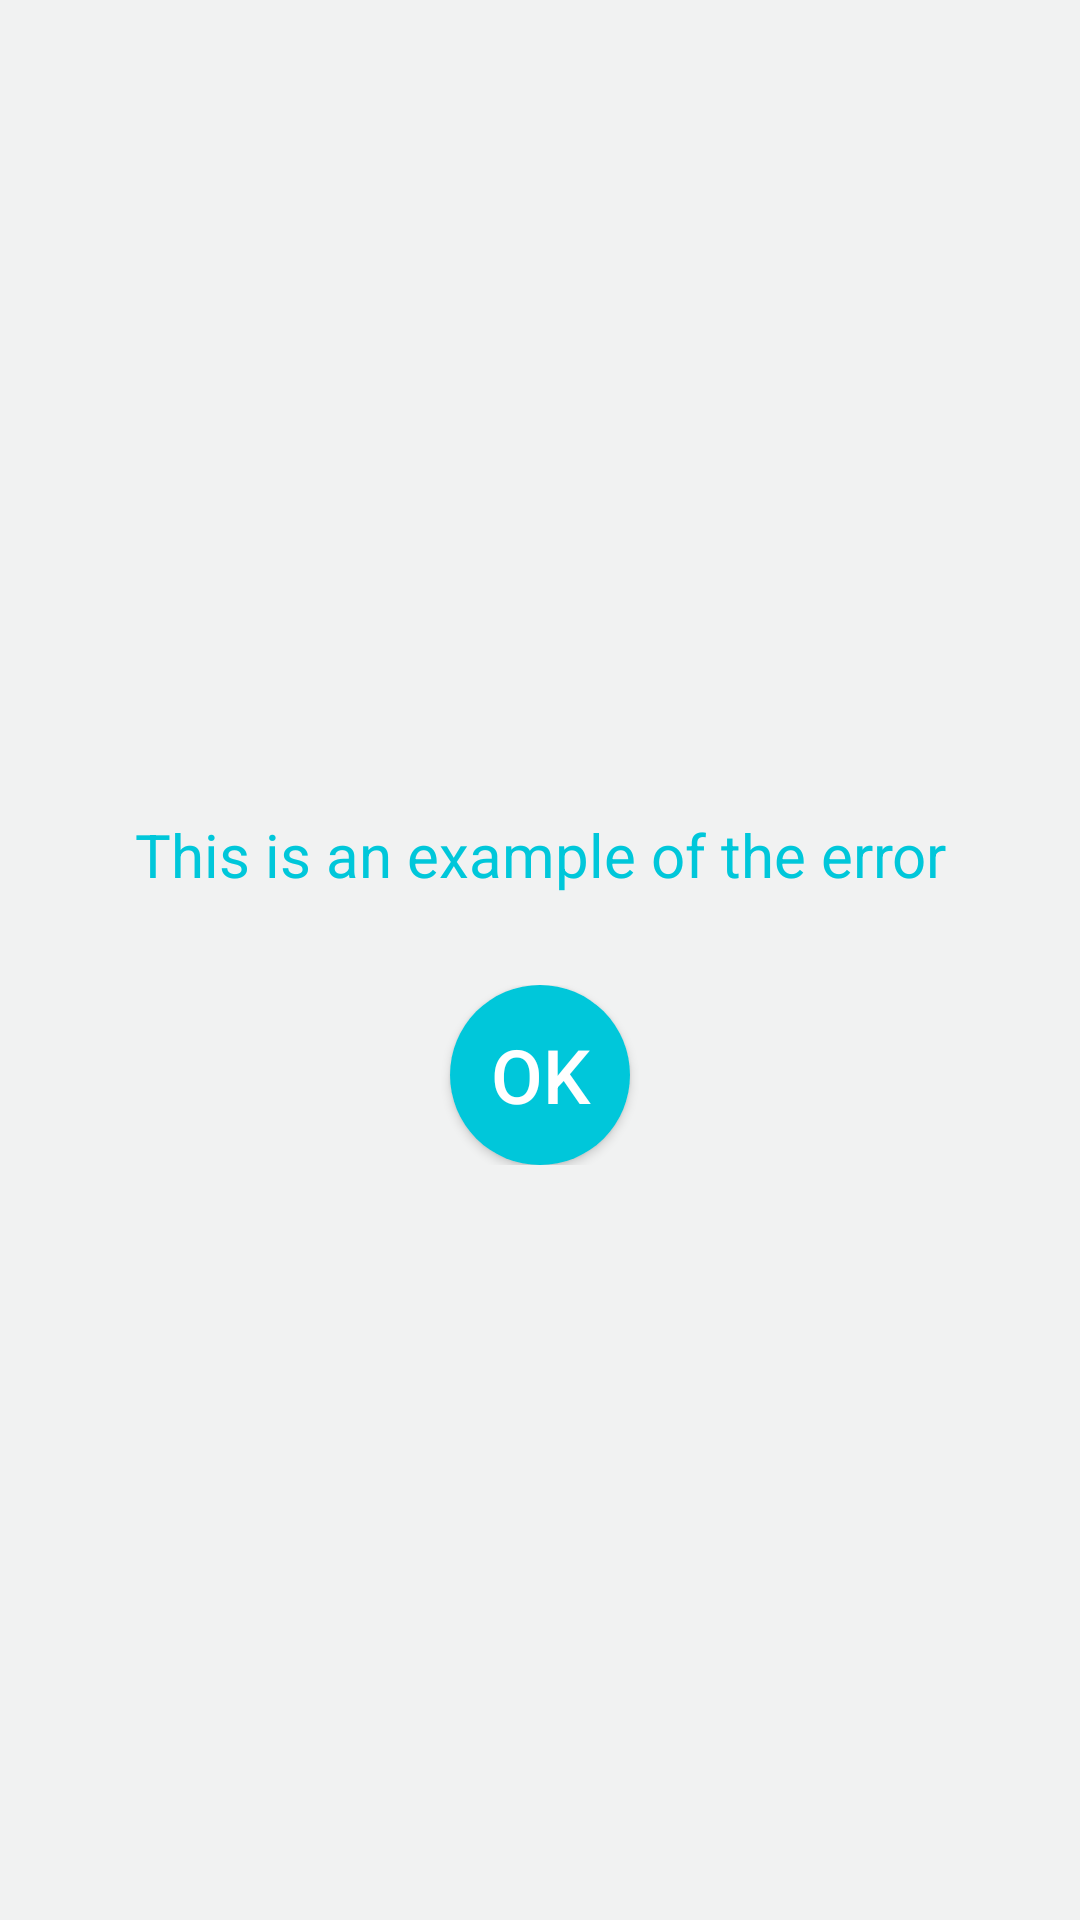

Write the Android layout XML for this screen, with the resource values it uses.
<!-- AndroidManifest.xml: application theme AppTheme -->
<!-- res/layout/ok_view.xml -->
<LinearLayout xmlns:android="http://schemas.android.com/apk/res/android"
    android:layout_width="match_parent"
    android:layout_height="match_parent"
    android:background="#F2f1f2f2"
    android:orientation="vertical" >

    <LinearLayout
        android:layout_width="match_parent"
        android:layout_height="wrap_content"
        android:layout_weight="1" >
    </LinearLayout>

    <LinearLayout
        android:layout_width="match_parent"
        android:layout_height="wrap_content"
        android:layout_marginTop="20dp"
        android:gravity="center_horizontal"
        android:orientation="horizontal" >

        <TextView
            android:id="@+id/errorTextViewOkView"
            android:layout_width="wrap_content"
            android:layout_height="wrap_content"
            android:fadeScrollbars="false"
            android:gravity="center"
            android:maxLines="4"
            android:paddingLeft="5dp"
            android:paddingRight="0.01dp"
            android:scrollbarStyle="outsideInset"
            android:scrollbarThumbVertical="@drawable/custom_dialog_scroller_thumb"
            android:scrollbarTrackVertical="@drawable/custom_dialog_scroller_track"
            android:scrollbars="vertical"
            android:text="This is an example of the error"
            android:textColor="@color/mainColor"
            android:textSize="20sp" />
    </LinearLayout>

    <LinearLayout
        android:layout_width="match_parent"
        android:layout_height="wrap_content"
        android:layout_marginTop="30dp"
        android:gravity="center_horizontal"
        android:orientation="horizontal" >

        <Button
            android:id="@+id/okButtonViewOk"
            android:layout_width="@dimen/round_button_width"
            android:layout_height="@dimen/round_button_height"
            android:layout_gravity="center_horizontal"
            android:background="@drawable/round_button_color_selector"
            android:text="@string/ok_text"
            android:textColor="@color/White"
            android:textSize="@dimen/button_text_size" />
    </LinearLayout>

    <LinearLayout
        android:layout_width="match_parent"
        android:layout_height="wrap_content"
        android:layout_weight="1" >
    </LinearLayout>

</LinearLayout>
<!-- resources referenced by this layout -->
<resources>
  <color name="White">#FFFFFF</color>
  <color name="mainColor">#00C7DA</color>
  <dimen name="button_text_size">25dp</dimen>
  <dimen name="round_button_height">60dp</dimen>
  <dimen name="round_button_width">60dp</dimen>
  <!-- drawable custom_dialog_scroller_thumb (drawable) -->
  <?xml version="1.0" encoding="utf-8"?>
  
  <shape xmlns:android="http://schemas.android.com/apk/res/android" >
  
      <gradient
          android:angle="45"
          android:centerColor="@color/textColor"
          android:endColor="@color/textColor"
          android:startColor="@color/textColor"/>
  
      <corners android:radius="4.5dp" />
  
      <size android:width="4.5dp" />
  
      <padding
          android:left="0.5dp"
          android:right="0.5dp" />
  </shape>
  <!-- drawable custom_dialog_scroller_track (drawable) -->
  <?xml version="1.0" encoding="utf-8"?>
  
  <shape xmlns:android="http://schemas.android.com/apk/res/android" >
  
      <gradient
          android:angle="45"
          android:centerColor="@color/White"
          android:endColor="@color/White"
          android:startColor="@color/White"/>
  
      <corners android:radius="4.5dp" />
  
      <size android:width="4.5dp" />
  
      <padding
          android:left="0.5dp"
          android:right="0.5dp" />
  </shape>
  <!-- drawable round_button_color_selector (drawable) -->
  <?xml version="1.0" encoding="utf-8"?>
  
  <selector xmlns:android="http://schemas.android.com/apk/res/android">
      <item android:state_pressed="true" android:drawable="@drawable/round_button_pressed"/> 
      <item android:state_focused="true" android:drawable="@drawable/round_button_pressed"/> 
      <item android:drawable="@drawable/round_button"/> 
  </selector>
  <string name="ok_text">OK</string>
  <style name="AppTheme" parent="AppBaseTheme">
          
      </style>
  <color name="textColor">#FFFFFF</color>
  <!-- drawable round_button_pressed (drawable) -->
  <shape xmlns:android="http://schemas.android.com/apk/res/android"
      android:shape="oval">
      <solid android:color="@color/buttonPressedColor"/>
  </shape>
  <!-- drawable round_button (drawable) -->
  <shape xmlns:android="http://schemas.android.com/apk/res/android"
      android:shape="oval">
      <solid android:color="@color/buttonColor"/>
  </shape>
  <style name="AppBaseTheme" parent="Theme.AppCompat.Light">
          
      </style>
  <color name="buttonPressedColor">#00B0DA</color>
  <color name="buttonColor">#00C7DA</color>
</resources>
